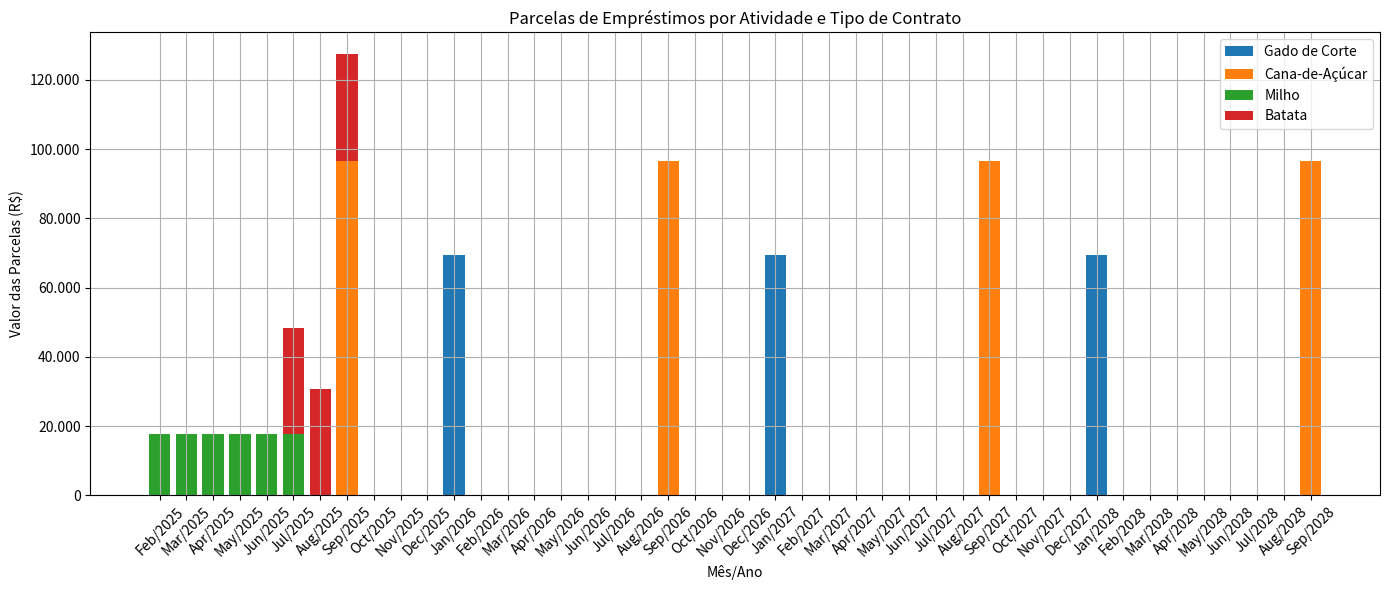

Recreate this plot in Python.
import pandas as pd
import numpy as np
import matplotlib.pyplot as plt
import matplotlib.ticker as mtick

# -------- ENTRADA DE CONTRATOS --------
contratos = pd.DataFrame([
    ['Gado de Corte', '2025-01-10', 150000, 0.13, 'simples', 12, 3, 'anual'],
    ['Cana-de-Açúcar', '2025-03-15', 300000, 0.11, 'composto', 6, 4, 'anual'],
    ['Milho', '2025-02-01', 100000, 0.12, 'simples', 0, 6, 'mensal'],
    ['Batata', '2025-04-20', 90000, 0.14, 'composto', 3, 3, 'mensal']
], columns=['Atividade', 'Data de Entrada', 'Valor (R$)', 'Taxa Juros Anual', 'Tipo de Juros',
            'Carência (meses)', 'Parcelas', 'Periodicidade'])

contratos['Data de Entrada'] = pd.to_datetime(contratos['Data de Entrada'])

# -------- GERAÇÃO DAS PARCELAS --------
parcelas_todas = []

for _, row in contratos.iterrows():
    atividade = row['Atividade']
    entrada = row['Data de Entrada']
    valor = row['Valor (R$)']
    taxa = row['Taxa Juros Anual']
    tipo_juros = row['Tipo de Juros']
    carencia = row['Carência (meses)']
    parcelas = row['Parcelas']
    periodicidade = row['Periodicidade']

    if periodicidade == 'anual':
        intervalo = pd.DateOffset(years=1)
        t = 1
    else:
        intervalo = pd.DateOffset(months=1)
        t = 1 / 12

    data_base = entrada + pd.DateOffset(months=carencia)

    if tipo_juros == 'simples':
        prazo_total = t * parcelas
        juros_total = valor * taxa * prazo_total
        valor_total = valor + juros_total
        parcela_valor = round(valor_total / parcelas, 2)
    elif tipo_juros == 'composto':
        taxa_periodica = (1 + taxa) ** t - 1
        parcela_valor = round(valor * taxa_periodica / (1 - (1 + taxa_periodica) ** -parcelas), 2)

    for i in range(parcelas):
        vencimento = data_base + intervalo * i
        parcelas_todas.append([atividade, vencimento, parcela_valor])

parcelas_df = pd.DataFrame(parcelas_todas, columns=['Atividade', 'Data de Pagamento', 'Parcela (R$)'])
parcelas_df['Data de Pagamento'] = pd.to_datetime(parcelas_df['Data de Pagamento'])

# -------- CRIAR BASE MENSAL COMPLETA --------
data_inicio = parcelas_df['Data de Pagamento'].min().replace(day=1)
data_fim = parcelas_df['Data de Pagamento'].max().replace(day=1)
todos_os_meses = pd.date_range(data_inicio, data_fim, freq='MS')
atividades = contratos['Atividade'].unique().tolist()

# Criar base com todas combinações de meses x atividades
base = pd.MultiIndex.from_product([todos_os_meses, atividades], names=['Data', 'Atividade']).to_frame(index=False)
parcelas_df['Data'] = parcelas_df['Data de Pagamento'].dt.to_period('M').dt.to_timestamp()
base['Data'] = base['Data'].dt.to_period('M').dt.to_timestamp()

# Somar parcelas por mês/atividade e combinar
pagamentos = parcelas_df.groupby(['Data', 'Atividade'])['Parcela (R$)'].sum().reset_index()
fluxo = pd.merge(base, pagamentos, on=['Data', 'Atividade'], how='left').fillna(0)

# Pivot para gráfico
fluxo_plot = fluxo.pivot(index='Data', columns='Atividade', values='Parcela (R$)')
fluxo_plot['Total'] = fluxo_plot.sum(axis=1)

# -------- GRÁFICO --------
plt.figure(figsize=(14, 6))
bottom = np.zeros(len(fluxo_plot))

for atividade in atividades:
    valores = fluxo_plot[atividade].values
    plt.bar(fluxo_plot.index.strftime('%b/%Y'), valores, bottom=bottom, label=atividade)
    bottom += valores

plt.title("Parcelas de Empréstimos por Atividade e Tipo de Contrato")
plt.xlabel("Mês/Ano")
plt.ylabel("Valor das Parcelas (R$)")
plt.xticks(rotation=45)
plt.legend()
plt.grid(True)
plt.gca().yaxis.set_major_formatter(mtick.FuncFormatter(lambda x, _: f"{x:,.0f}".replace(",", ".")))
plt.tight_layout()
plt.show()
